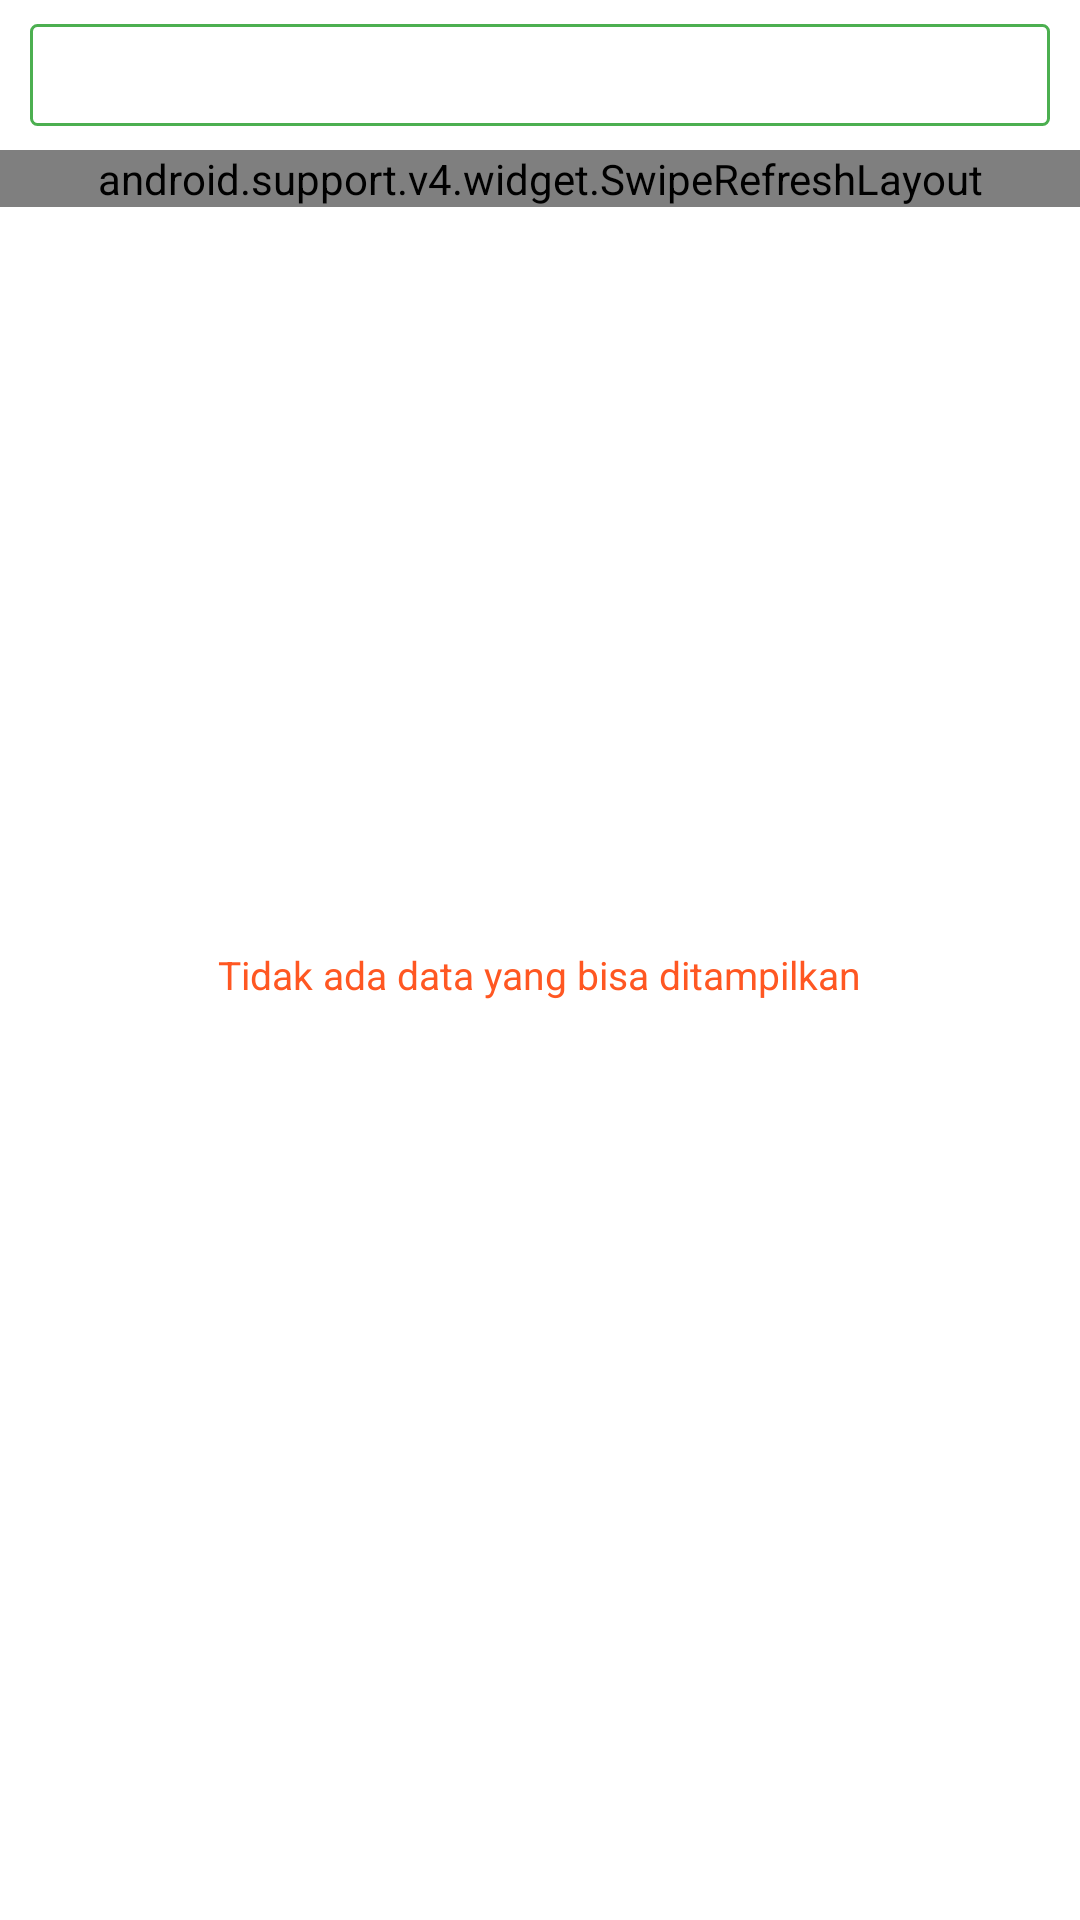

Produce the Android XML layout that renders to this screen, including the resource entries it uses.
<!-- AndroidManifest.xml: application theme AppTheme -->
<!-- res/layout/fragment_downloaded_tts.xml -->
<?xml version="1.0" encoding="utf-8"?>
<FrameLayout
    xmlns:android="http://schemas.android.com/apk/res/android"
    android:layout_width="match_parent"
    android:layout_height="match_parent"
    android:background="@color/colorPrimaryDark"
    android:id="@+id/frameBg"
    xmlns:awesome="http://schemas.android.com/apk/res-auto">

    <FrameLayout
        android:layout_height="fill_parent"
        android:layout_width="fill_parent"
        android:layout_centerInParent="true"
        android:id="@+id/emptyView"
        android:background="@color/colorWhite">

        <LinearLayout
            android:layout_width="wrap_content"
            android:layout_height="wrap_content"
            android:layout_gravity="center"
            android:orientation="vertical">

            <ImageView
                android:layout_width="wrap_content"
                android:layout_height="wrap_content"
                android:textColor="@color/colorAccent"
                android:layout_marginBottom="10dp"
                android:layout_gravity="center"
                android:src="@drawable/empty"/>

            <TextView
                android:layout_width="wrap_content"
                android:textColor="@color/colorAccent"
                android:layout_height="wrap_content"
                android:layout_gravity="center"
                android:textSize="13sp"
                android:text="@string/empty_text"/>
        </LinearLayout>

    </FrameLayout>

    <LinearLayout
        android:layout_width="match_parent"
        android:layout_height="match_parent"
        android:orientation="vertical">

        <LinearLayout
            android:layout_width="match_parent"
            android:layout_height="wrap_content"
            android:orientation="horizontal">

            <android.support.design.widget.TextInputLayout
                android:id="@+id/input_layout_prov"
                android:layout_width="match_parent"
                android:layout_height="wrap_content"
                android:theme="@style/TextLabel"
                android:paddingLeft="10dp"
                android:paddingRight="10dp">

                <Spinner
                    style="@android:style/Widget.Spinner"
                    android:layout_width="match_parent"
                    android:layout_height="50dp"
                    android:id="@+id/spin_tipe"
                    android:background="@drawable/spinner_bg"
                    />

            </android.support.design.widget.TextInputLayout>
        </LinearLayout>

        <android.support.v4.widget.SwipeRefreshLayout
            xmlns:android="http://schemas.android.com/apk/res/android"
            android:id="@+id/swipe_refresh_layout"
            android:layout_width="match_parent"
            android:layout_height="wrap_content">

            <ListView
                android:id="@+id/list"
                android:layout_width="fill_parent"
                android:layout_height="wrap_content"
                android:listSelector="@android:color/transparent"
                android:cacheColorHint="@android:color/transparent"
                android:padding="2dp"
                android:divider="@null"
                android:dividerHeight="1dp"/>

        </android.support.v4.widget.SwipeRefreshLayout>
    </LinearLayout>
</FrameLayout>
<!-- resources referenced by this layout -->
<resources>
  <color name="colorAccent">#FF5722</color>
  <color name="colorPrimaryDark">#388E3C</color>
  <color name="colorWhite">#FFFFFF</color>
  <!-- drawable spinner_bg (drawable) -->
  <?xml version="1.0" encoding="utf-8"?>
  <layer-list xmlns:android="http://schemas.android.com/apk/res/android">
      <item android:top="8dp" android:bottom="8dp">
          <shape>
              <solid android:color="@android:color/white" />
              <corners android:radius="2dp"/>
              <stroke
                  android:width="1dp"
                  android:color="@color/colorPrimary" />
              <padding
                  android:top="5dp"
                  android:bottom="5dp"
                  android:left="5dp"
                  android:right="5dp"/>
          </shape>
      </item>
  </layer-list>
  <string name="empty_text">Tidak ada data yang bisa ditampilkan</string>
  <style name="TextLabel" parent="Widget.Design.TextInputLayout">
          
          <item name="android:textColorHint">@color/colorTextPrimary</item>
          <item name="android:textSize">15sp</item>
          
          <item name="colorAccent">@color/colorAccent</item>
          <item name="colorControlNormal">@color/colorPrimary</item>
          <item name="colorControlActivated">@color/colorPrimaryDark</item>
      </style>
  <style name="AppTheme" parent="Theme.AppCompat.Light.DarkActionBar">
          
          <item name="colorPrimary">@color/colorPrimary</item>
          <item name="colorPrimaryDark">@color/colorPrimaryDark</item>
          <item name="colorAccent">@color/colorAccent</item>
          <item name="colorControlActivated">@color/colorControlActivated</item>
          <item name="colorControlNormal">@color/colorControlNormal</item>
          <item name="colorControlHighlight">@color/colorPrimary</item>
          <item name="android:windowBackground">@color/windowBackground</item>
          <item name="android:navigationBarColor" tools:targetApi="lollipop">@color/colorPrimary</item>
          <item name="android:windowActionBarOverlay">false</item>
  
          <item name="android:textColorPrimary">@color/colorTextPrimary</item>
          <item name="android:textColorSecondary">@color/colorTextSecondary</item>
          <item name="textColorError">@color/colorValidation</item>
      </style>
  <color name="colorPrimary">#4CAF50</color>
  <color name="colorTextPrimary">#212121</color>
  <color name="colorControlActivated">#C8E6C9</color>
  <color name="colorControlNormal">#C8E6C9</color>
  <color name="windowBackground">#ffffff</color>
  <color name="colorTextSecondary">#757575</color>
  <color name="colorValidation">#F63D2B</color>
</resources>
